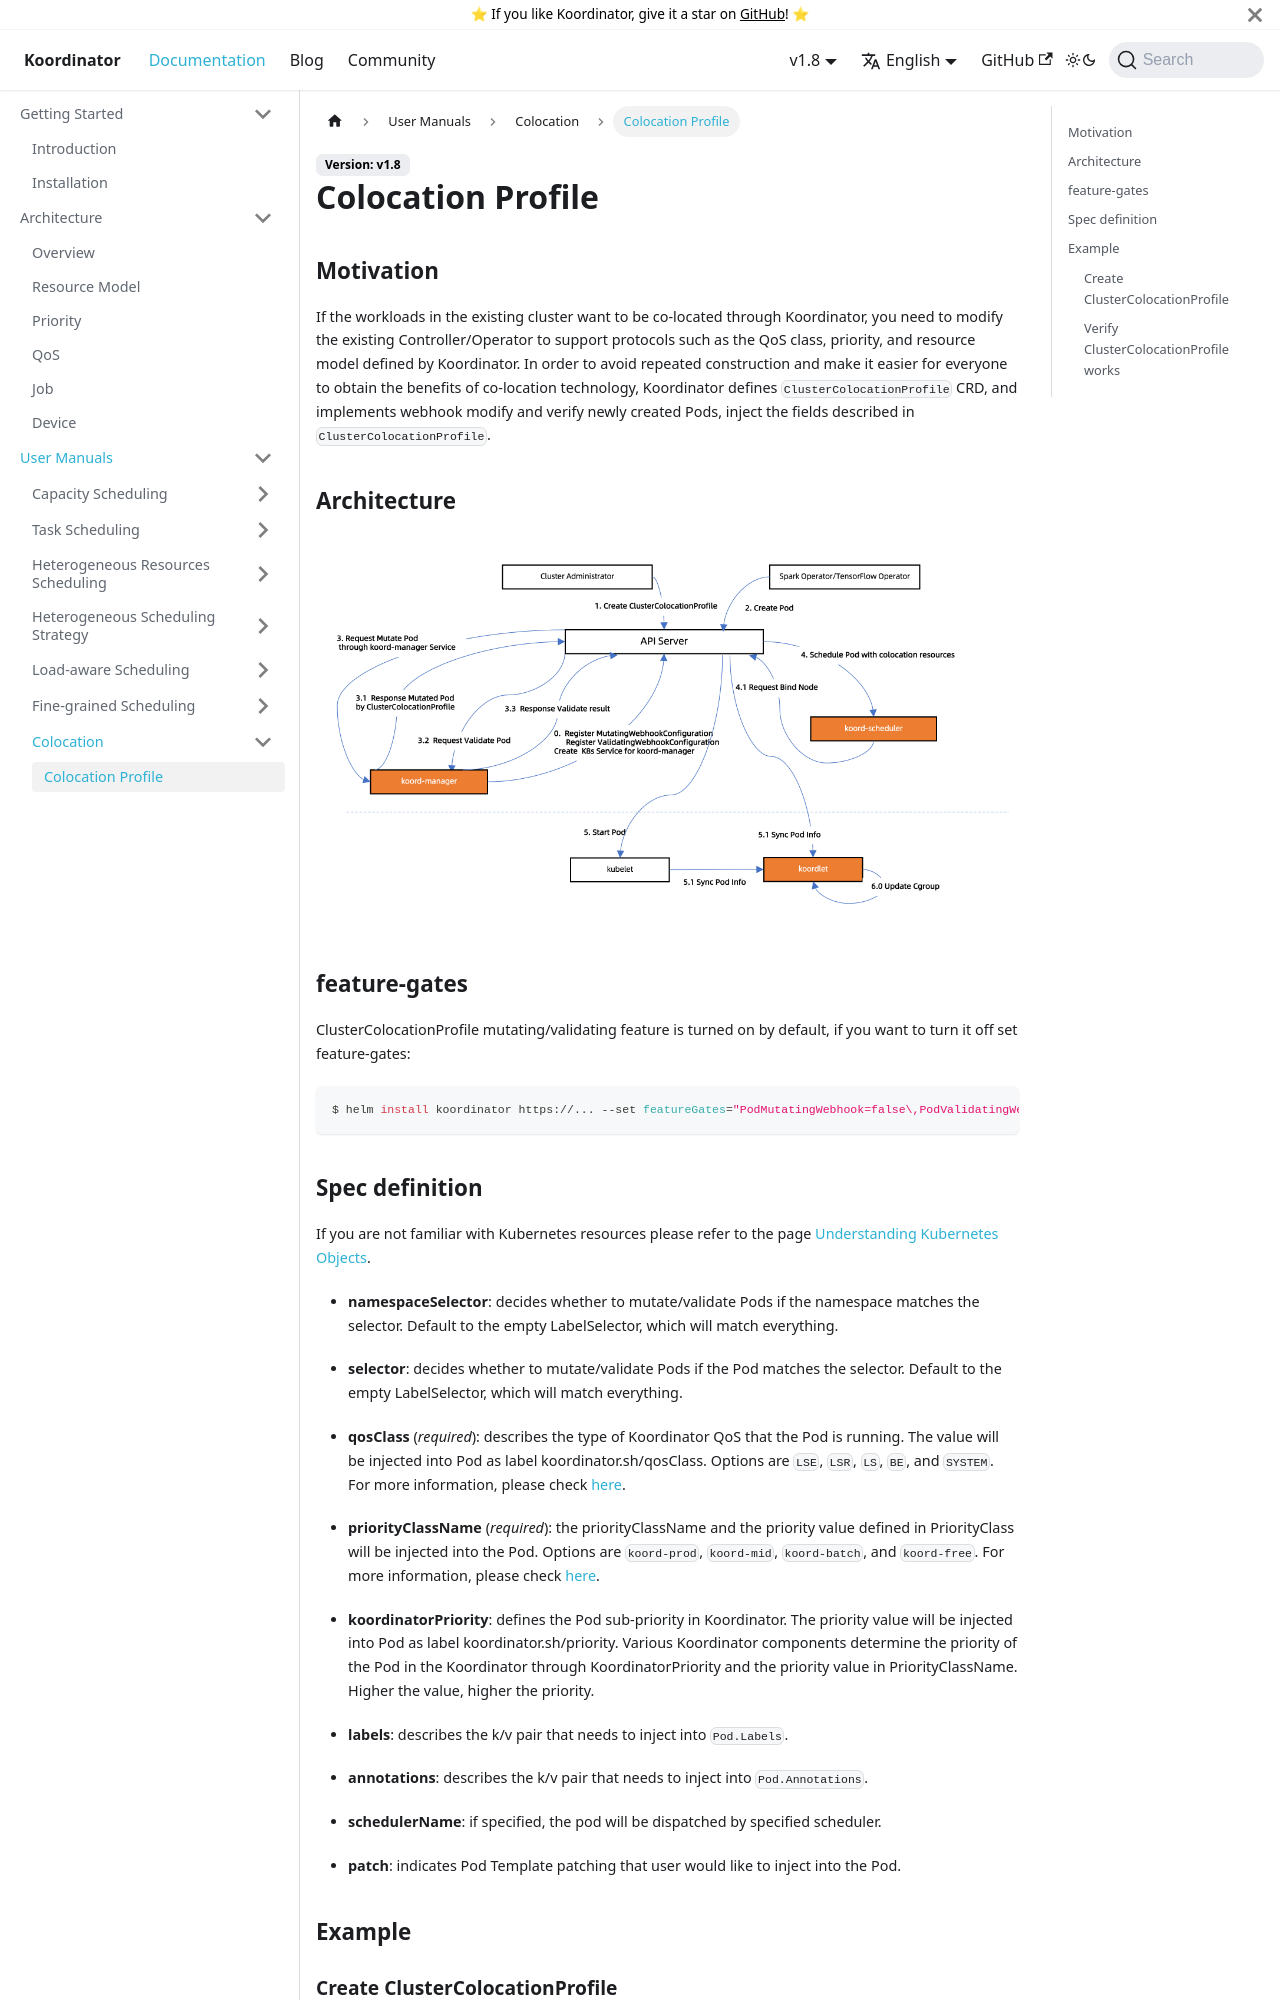

repository: koordinator-sh/website · page: docs/user-manuals/colocation-profile.html · generator: docusaurus

---
sidebar_position: 1
---

# Colocation Profile

## Motivation

If the workloads in the existing cluster want to be co-located through Koordinator, you need to modify the existing Controller/Operator to support protocols such as the QoS class, priority, and resource model defined by Koordinator.
In order to avoid repeated construction and make it easier for everyone to obtain the benefits of co-location technology, Koordinator defines `ClusterColocationProfile` CRD, and implements webhook modify and verify newly created Pods, inject the fields described in `ClusterColocationProfile`.


## Architecture

![image](/img/clustercolocationprofile-arch.png)

## feature-gates

ClusterColocationProfile mutating/validating feature is turned on by default, if you want to turn it off set feature-gates:

```bash
$ helm install koordinator https://... --set featureGates="PodMutatingWebhook=false\,PodValidatingWebhook=false"
```
